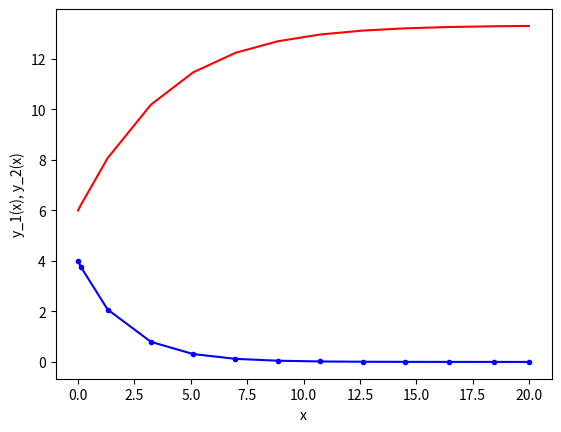

Recreate this plot in Python.
# importing modules
import numpy as np
import matplotlib.pyplot as plt
import math
from scipy.integrate import solve_ivp

# ------------------------------------------------------
# functions that returns dy/dx
# i.e. the equation we want to solve: 
# dy_j/dx = f_j(x,y_j) (j=[1,2] in this case)
def model(x,y):
    y_1 = y[0]
    y_2 = y[1]
    f_1 = -0.5 * y_1
    f_2 = 4.0 - 0.3 * y_2 - 0.1 * y_1
    return [f_1 , f_2]
# ------------------------------------------------------

# ------------------------------------------------------
# initial conditions
x0 = 0
y0_1 = 4
y0_2 = 6
# total solution interval
x_final = 20
# step size
# not needed here. The solver solve_ivp 
# will take care of finding the appropriate step 
# ------------------------------------------------------

# ------------------------------------------------------
# Apply solve_ivp method
y = solve_ivp(model, [0 , x_final] ,[y0_1 , y0_2])
# ------------------------------------------------------

# ------------------------------------------------------
# plot results
plt.plot(y.t,y.y[0,:] , 'b.-',y.t,y.y[1,:] , 'r-')
plt.xlabel('x')
plt.ylabel('y_1(x), y_2(x)')
plt.show()
# ------------------------------------------------------

# ------------------------------------------------------
# print results in a text file (for later use if needed)
file_name= 'output.dat' 
f_io = open(file_name,'w') 
n_step = len(y.t)
for i in range(n_step):
    s1 = str(i)
    s2 = str(y.t[i])
    s3 = str(y.y[0,i])
    s4 = str(y.y[1,i])
    s_tot = s1 + ' ' + s2 + ' ' + s3  + ' ' + s4
    f_io.write(s_tot + '\n')
f_io.close()
# ------------------------------------------------------
